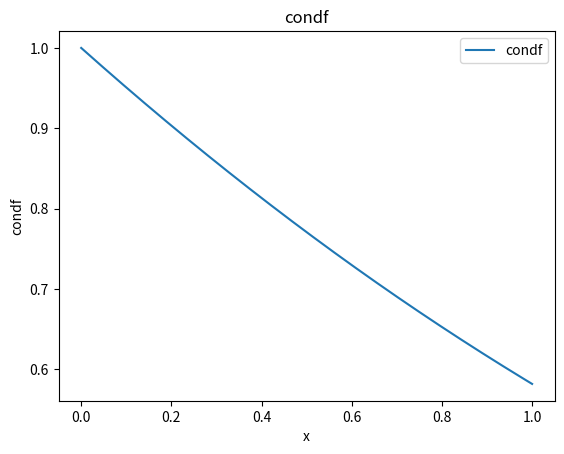
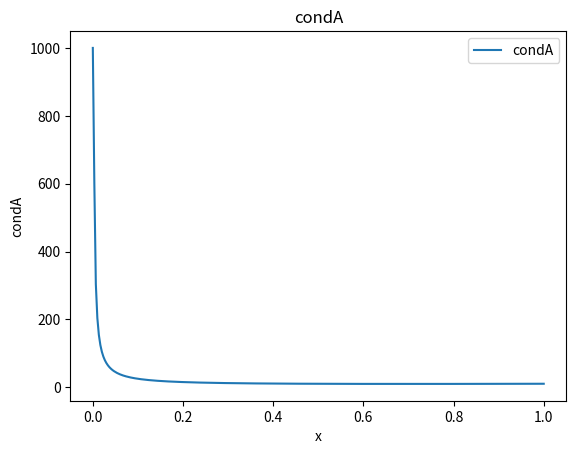

Here is the Python script that generated these plots, in order:
import matplotlib.pyplot as plt
import numpy as np
import math

def condf(x):
    if x != 0:
        return (x * math.exp(-x) / (1 - math.exp(-x)))
    else:
        return 1

def condA(x):
    if x != 0:
        return ((5 - 3 * math.exp(-x)) / (x * math.exp(-x)))
    else:
        return 1000

figurename = ["condf", "condA"]
for s in figurename:
    x = np.linspace(0, 1, 300)
    plt.figure()
    y = []
    for t in x:
        if s == "condf" :
            yt = condf(t)
        else :
            yt = condA(t)
        y.append(yt)
    plt.plot(x, y, label = s)
    plt.xlabel("x")
    plt.ylabel(s)
    plt.title(s)
    plt.legend()
    figname = s + ".png"
    plt.savefig(figname)

print("Finish ploting.")
